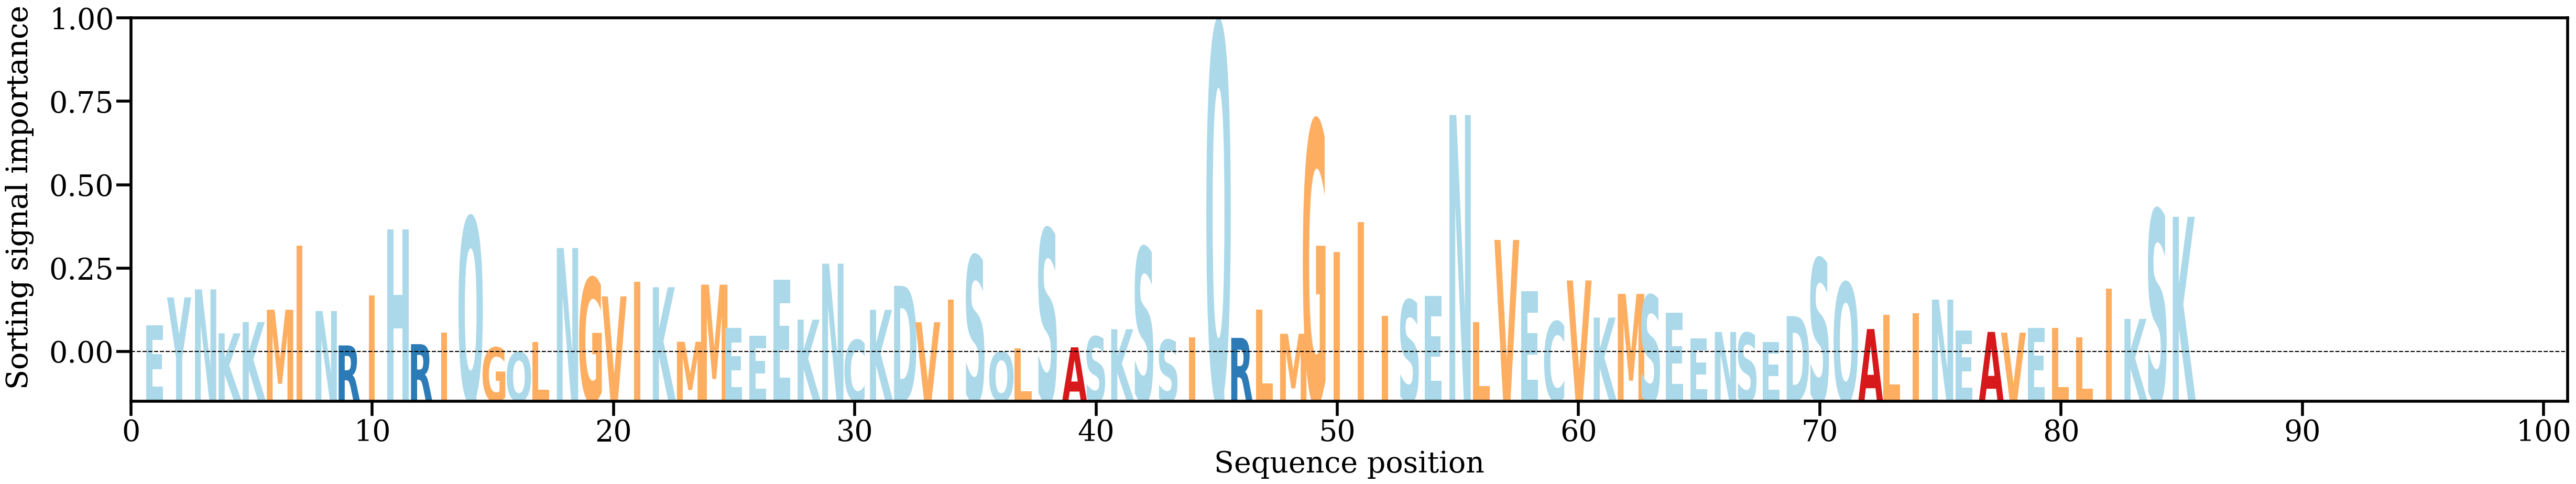

Source data for this figure (header and first rows):
AA, Alpha
E, [0.00578298]
Y, [0.01169728]
N, [0.0133904]
K, [0.00410994]
K, [0.00647687]
M, [0.00908515]
I, [0.02260649]
N, [0.00880929]
R, [0.00154448]
I, [0.01208088]
H, [0.02605965]
R, [0.00181217]
I, [0.00420977]
Q, [0.02862021]
G, [0.0011074]
Q, [0.00011589]
L, [0.00223473]
N, [0.02211499]
G, [0.01580705]
V, [0.01189392]
I, [0.01502961]
K, [0.01383049]
M, [0.00232492]
M, [0.01437986]
E, [0.00522791]
E, [0.00360551]
E, [0.01548164]
K, [0.00699208]
N, [0.01881507]
C, [0.00269037]
K, [0.00906968]
D, [0.01414]
V, [0.00645002]
I, [0.01117969]
S, [0.02050399]
Q, [0.00016292]
L, [0.00092823]
S, [0.02613992]
A, [0.001148]
S, [0.00340788]
K, [0.00496635]
S, [0.02224944]
S, [0.00271166]
I, [0.00324486]
Q, [0.06942582]
R, [0.00313632]
L, [0.00910699]
M, [0.00400636]
G, [0.04890817]
I, [0.02133968]
I, [0.0275433]
I, [0.00779093]
S, [0.01112159]
E, [0.01199876]
N, [0.05020341]
L, [0.00647021]
V, [0.02382712]
E, [0.01295092]
C, [0.00657748]
V, [0.01525861]
... 25 more rows
